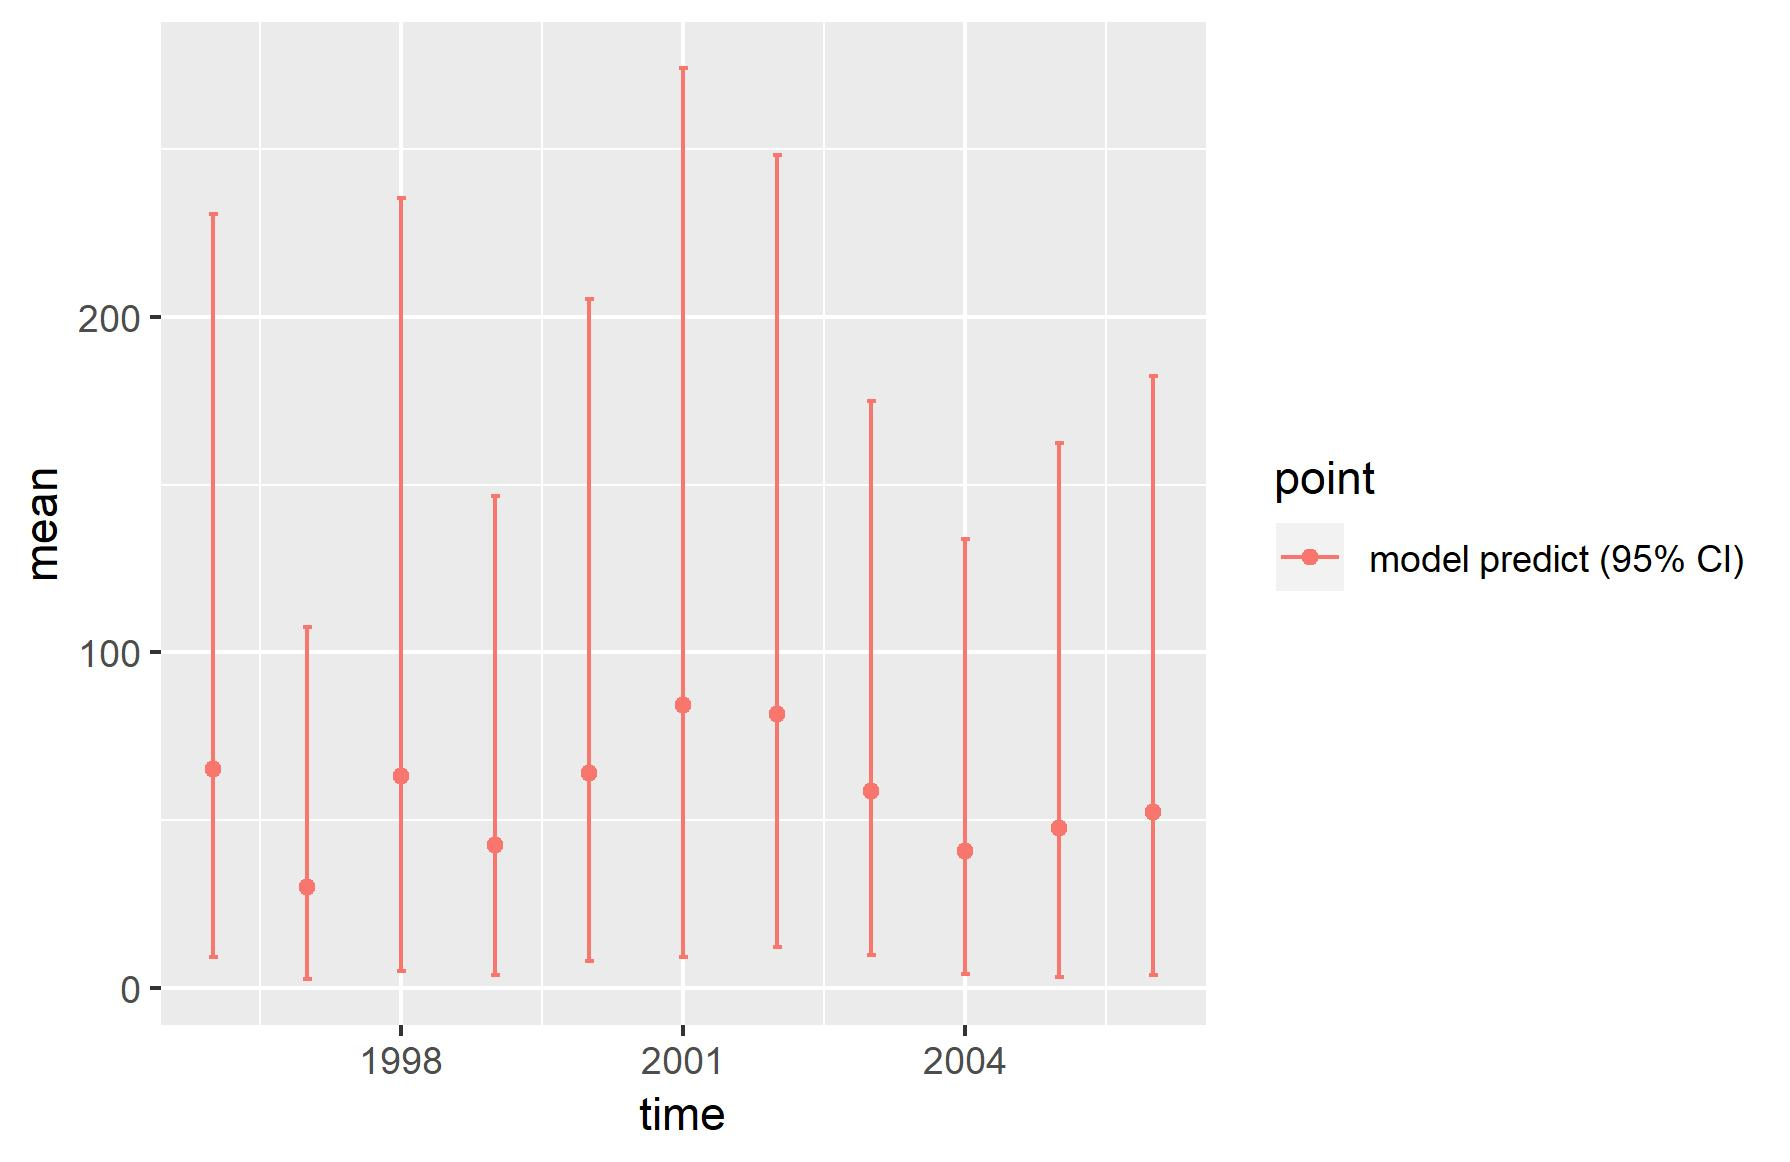

The file beside this chart, header and first rows:
, point, mean, low, high, time
1, model predict (95% CI), 65.33, 9.358, 230.7, 1996
2, model predict (95% CI), 30.24, 2.657, 107.6, 1997
3, model predict (95% CI), 63.24, 5.119, 235.5, 1998
4, model predict (95% CI), 42.51, 3.937, 146.5, 1999
5, model predict (95% CI), 64.05, 7.966, 205.3, 2000
6, model predict (95% CI), 84.26, 9.246, 274.2, 2001
7, model predict (95% CI), 81.67, 12.17, 248.1, 2002
8, model predict (95% CI), 58.75, 9.72, 174.9, 2003
9, model predict (95% CI), 40.97, 4.31, 133.9, 2004
10, model predict (95% CI), 47.74, 3.21, 162.5, 2005
11, model predict (95% CI), 52.39, 3.814, 182.4, 2006
